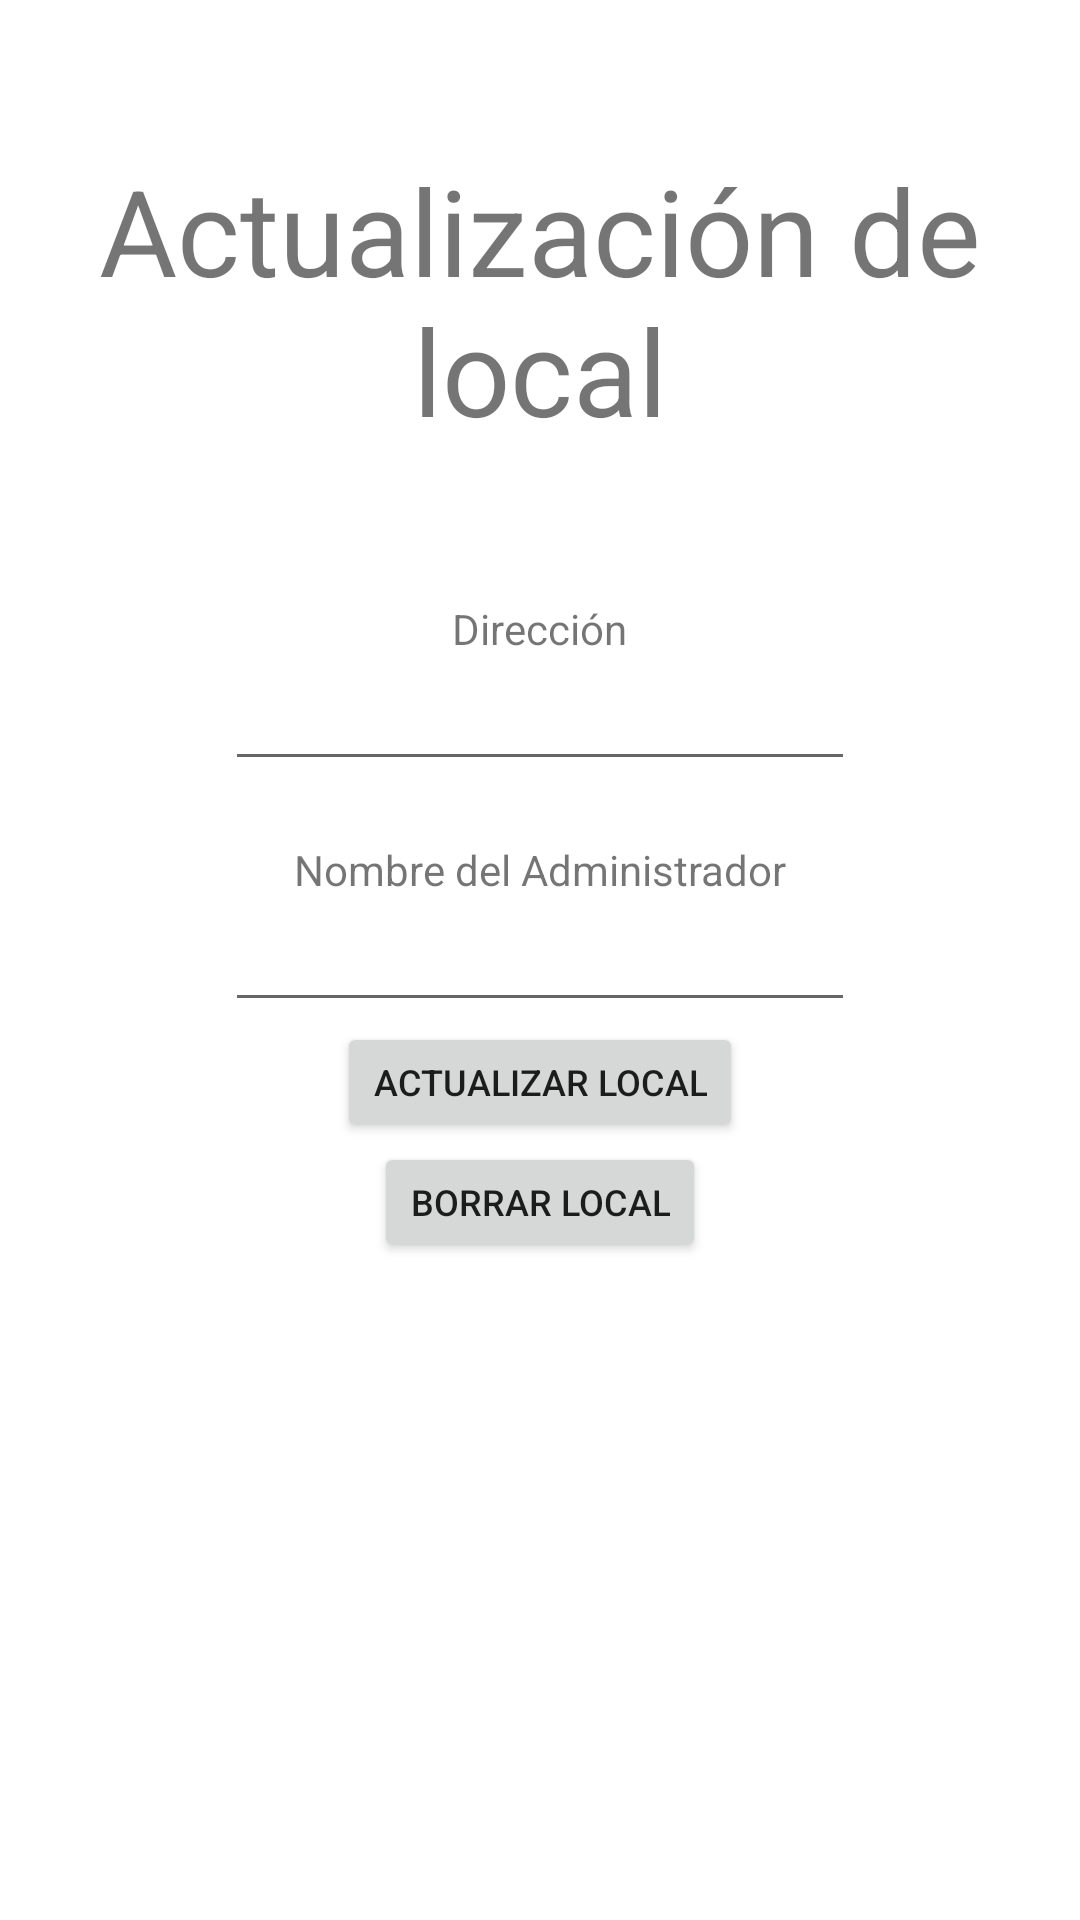

Here is an Android app screen rendered from its layout file. Give the layout XML and the strings, colors and styles it references.
<!-- AndroidManifest.xml: application theme Theme.DetecciondeGas -->
<!-- res/layout/activity_update_delete.xml -->
<?xml version="1.0" encoding="utf-8"?>
<RelativeLayout xmlns:android="http://schemas.android.com/apk/res/android"
    xmlns:app="http://schemas.android.com/apk/res-auto"
    xmlns:tools="http://schemas.android.com/tools"
    android:layout_width="match_parent"
    android:layout_height="match_parent">
    <TextView
        android:id="@+id/title"
        android:layout_width="wrap_content"
        android:layout_height="wrap_content"
        android:textAlignment="center"
        android:layout_centerHorizontal="true"
        android:text="Actualización de local"
        android:textSize="40dp"
        android:layout_marginTop="50dp"
        android:layout_marginBottom="30dp"
        ></TextView>

    <TextView
        android:id="@+id/direcciontext"
        android:layout_width="wrap_content"
        android:layout_height="wrap_content"
        android:layout_below="@+id/title"
        android:layout_centerHorizontal="true"
        android:layout_marginTop="20dp"
        android:labelFor="@+id/direccion"
        android:text="Dirección"></TextView>

    <EditText
        android:id="@+id/direccion"
        android:layout_width="wrap_content"
        android:layout_height="wrap_content"
        android:layout_below="@+id/direcciontext"
        android:layout_centerHorizontal="true"
        android:ems="10"
        android:inputType="text" />
    <TextView
        android:id="@+id/txt_nombreAdmin"
        android:layout_width="wrap_content"
        android:layout_height="wrap_content"
        android:layout_below="@+id/direccion"
        android:layout_centerHorizontal="true"
        android:layout_marginTop="20dp"
        android:labelFor="@+id/nombreAdmin"
        android:text="Nombre del Administrador"></TextView>

    <EditText
        android:id="@+id/nombreAdmin"
        android:layout_width="wrap_content"
        android:layout_height="wrap_content"
        android:layout_below="@+id/txt_nombreAdmin"
        android:layout_centerHorizontal="true"
        android:ems="10"
        android:inputType="text" />

    <Button
        android:id="@+id/updateLocal"
        android:layout_width="wrap_content"
        android:layout_height="40dp"
        android:layout_centerHorizontal="true"
        android:layout_below="@+id/nombreAdmin"
        android:text="Actualizar local"
        android:textSize="12dp"
        android:onClick="updateLocal"/>
    <Button
        android:id="@+id/deleteLocal"
        android:layout_width="wrap_content"
        android:layout_height="40dp"
        android:layout_centerHorizontal="true"
        android:layout_below="@+id/updateLocal"
        android:text="Borrar local"
        android:textSize="12dp"
        android:onClick="deleteLocal"/>

</RelativeLayout>
<!-- resources referenced by this layout -->
<resources>
  <style name="Theme.DetecciondeGas" parent="Theme.MaterialComponents.DayNight.DarkActionBar">
          
          <item name="colorPrimary">@color/purple_500</item>
          <item name="colorPrimaryVariant">@color/purple_700</item>
          <item name="colorOnPrimary">@color/white</item>
          
          <item name="colorSecondary">@color/teal_200</item>
          <item name="colorSecondaryVariant">@color/teal_700</item>
          <item name="colorOnSecondary">@color/black</item>
          
          <item name="android:statusBarColor" tools:targetApi="l">?attr/colorPrimaryVariant</item>
          
      </style>
  <!-- not gathered from this repository: default colours our renderer supplied (Android Studio template values) -->
  <color name="purple_500">#FF6200EE</color>
  <color name="purple_700">#FF3700B3</color>
  <color name="teal_200">#FF03DAC5</color>
  <color name="teal_700">#FF018786</color>
  <color name="black">#FF000000</color>
  <color name="white">#FFFFFFFF</color>
</resources>
